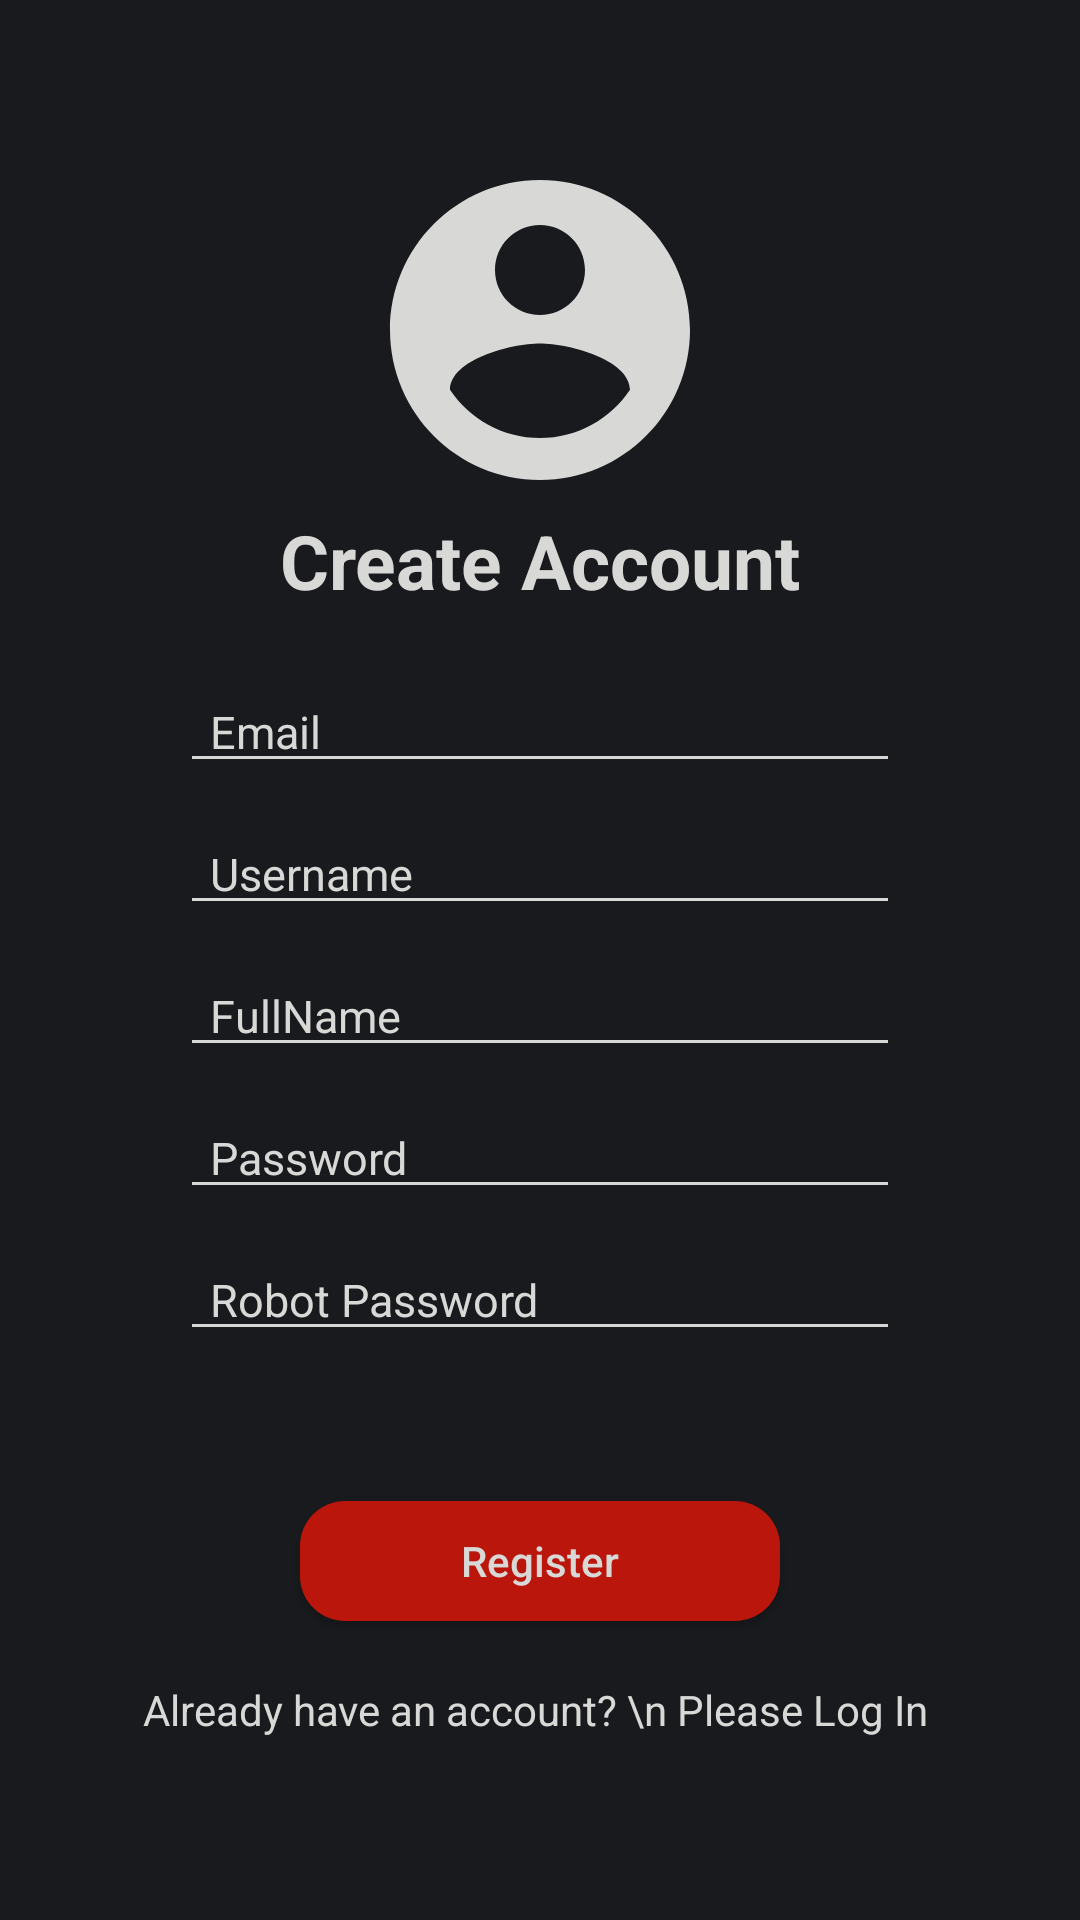

This screen was rendered from an Android layout file. Write that file and the resources it references.
<!-- AndroidManifest.xml: application theme Theme.RobotApp -->
<!-- res/layout/register.xml -->
<?xml version="1.0" encoding="utf-8"?>
<androidx.constraintlayout.widget.ConstraintLayout xmlns:android="http://schemas.android.com/apk/res/android"
    android:layout_width="match_parent"
    android:layout_height="match_parent"
    android:background="@color/background"
    xmlns:app="http://schemas.android.com/apk/res-auto">

    <ImageView
        android:id="@+id/image_register"
        android:layout_width="wrap_content"
        android:layout_height="wrap_content"
        android:layout_marginTop="50dp"
        android:background="@drawable/ic_baseline_account_circle_24"
        app:layout_constraintLeft_toLeftOf="parent"
        android:backgroundTint="@color/gray"
        app:layout_constraintRight_toRightOf="parent"
        app:layout_constraintTop_toTopOf="parent" />

    <TextView
        android:id="@+id/text_customer_register"
        android:layout_width="wrap_content"
        android:layout_height="wrap_content"
        android:text="Create Account"
        android:textSize="25dp"
        android:textColor="@color/gray"
        android:textStyle="bold"
        app:layout_constraintLeft_toLeftOf="parent"
        app:layout_constraintRight_toRightOf="parent"
        app:layout_constraintTop_toBottomOf="@id/image_register" />

    <EditText
        android:id="@+id/email_register"
        android:layout_width="match_parent"
        android:layout_height="wrap_content"
        android:layout_marginStart="60dp"
        android:layout_marginEnd="60dp"
        android:layout_marginTop="20dp"
        android:textColorHighlight="@color/gray"
        android:hint="Email"
        android:textColor="@color/gray"
        android:textColorHint="@color/gray"
        android:backgroundTint="@color/gray"
        android:textSize="15dp"
        android:paddingStart="10dp"
        app:layout_constraintLeft_toLeftOf="parent"
        app:layout_constraintRight_toRightOf="parent"
        app:layout_constraintTop_toBottomOf="@id/text_customer_register" />

    <EditText
        android:id="@+id/username_register"
        android:layout_width="match_parent"
        android:layout_height="wrap_content"
        android:layout_marginLeft="60dp"
        android:layout_marginTop="10dp"
        android:layout_marginRight="60dp"
        android:hint="Username"
        android:paddingStart="10dp"
        android:textColor="@color/gray"
        android:textColorHint="@color/gray"
        android:textSize="15dp"
        android:backgroundTint="@color/gray"
        android:textColorHighlight="@color/gray"
        app:layout_constraintTop_toBottomOf="@id/email_register" />

    <EditText
        android:id="@+id/fullname_register"
        android:layout_width="match_parent"
        android:layout_height="wrap_content"
        android:layout_marginLeft="60dp"
        android:layout_marginTop="10dp"
        android:paddingStart="10dp"
        android:layout_marginRight="60dp"
        android:hint="FullName"
        android:textColor="@color/gray"
        android:textColorHint="@color/gray"
        android:textColorHighlight="@color/gray"
        android:backgroundTint="@color/gray"
        android:textSize="15dp"
        app:layout_constraintTop_toBottomOf="@id/username_register" />

    <EditText
        android:id="@+id/password_register"
        android:layout_width="match_parent"
        android:layout_height="wrap_content"
        android:layout_marginLeft="60dp"
        android:layout_marginTop="10dp"
        android:layout_marginRight="60dp"
        android:hint="Password"
        android:textColor="@color/gray"
        android:textColorHint="@color/gray"
        android:textSize="15dp"
        android:paddingStart="10dp"
        android:textColorHighlight="@color/gray"
        android:backgroundTint="@color/gray"
        app:layout_constraintTop_toBottomOf="@id/fullname_register" />

    <EditText
        android:id="@+id/robot_password"
        android:layout_width="match_parent"
        android:layout_height="wrap_content"
        android:layout_marginLeft="60dp"
        android:layout_marginTop="10dp"
        android:layout_marginRight="60dp"
        android:paddingStart="10dp"
        android:hint="Robot Password"
        android:textColor="@color/gray"
        android:textColorHint="@color/gray"
        android:textSize="15dp"
        android:textColorHighlight="@color/gray"
        android:backgroundTint="@color/gray"
        app:layout_constraintTop_toBottomOf="@id/password_register" />

    <androidx.appcompat.widget.AppCompatButton
        android:id="@+id/button_register"
        android:layout_width="match_parent"
        android:layout_height="40dp"
        android:layout_marginLeft="60dp"
        android:layout_marginRight="60dp"
        android:text="Register"
        android:textColor="@color/gray"
        android:textAllCaps="false"
        android:layout_marginTop="50dp"
        android:layout_marginStart="100dp"
        android:layout_marginEnd="100dp"
        android:background="@drawable/button_shape1"
        app:layout_constraintTop_toBottomOf="@id/robot_password" />

  <TextView
      android:layout_width="wrap_content"
      android:layout_height="wrap_content"
      android:id="@+id/log_in_already"
      app:layout_constraintTop_toBottomOf="@+id/button_register"
      android:text="Already have an account? \n Please Log In "
      android:gravity="center"
      app:layout_constraintLeft_toLeftOf="parent"
      app:layout_constraintRight_toRightOf="parent"
      android:layout_marginTop="20dp"
      android:textColor="@color/gray"

      />

</androidx.constraintlayout.widget.ConstraintLayout>
<!-- resources referenced by this layout -->
<resources>
  <color name="background">#191A1D</color>
  <color name="gray">#D8D9D7</color>
  <!-- drawable button_shape1 (drawable) -->
  <?xml version="1.0" encoding="utf-8"?>
  <shape xmlns:android="http://schemas.android.com/apk/res/android">
      <solid android:color="@color/colorred" />
      <corners android:radius="15dp" />
  </shape>
  <!-- drawable ic_baseline_account_circle_24 (drawable) -->
  <vector xmlns:android="http://schemas.android.com/apk/res/android"
      android:width="120dp"
      android:height="120dp"
      android:viewportWidth="24"
      android:viewportHeight="24"
      android:tint="?attr/colorControlNormal">
    <path
        android:fillColor="@color/teal_700"
        android:pathData="M12,2C6.48,2 2,6.48 2,12s4.48,10 10,10 10,-4.48 10,-10S17.52,2 12,2zM12,5c1.66,0 3,1.34 3,3s-1.34,3 -3,3 -3,-1.34 -3,-3 1.34,-3 3,-3zM12,19.2c-2.5,0 -4.71,-1.28 -6,-3.22 0.03,-1.99 4,-3.08 6,-3.08 1.99,0 5.97,1.09 6,3.08 -1.29,1.94 -3.5,3.22 -6,3.22z"/>
  </vector>
  <style name="Theme.RobotApp" parent="Theme.MaterialComponents.DayNight.NoActionBar">
          
          <item name="colorPrimary">#104E8B</item>
          <item name="colorPrimaryVariant">@color/purple_700</item>
          <item name="colorOnPrimary">@color/white</item>
          
          <item name="colorSecondary">@color/gray</item>
          <item name="colorSecondaryVariant">@color/gray</item>
          <item name="colorOnSecondary">@color/white</item>
          
          <item name="android:statusBarColor" tools:targetApi="l">?attr/colorPrimaryVariant</item>
          
      </style>
  <color name="colorred">#BA160C</color>
  <color name="teal_700">#FF018786</color>
  <color name="purple_700">#FF3700B3</color>
  <color name="white">#FFFFFFFF</color>
</resources>
